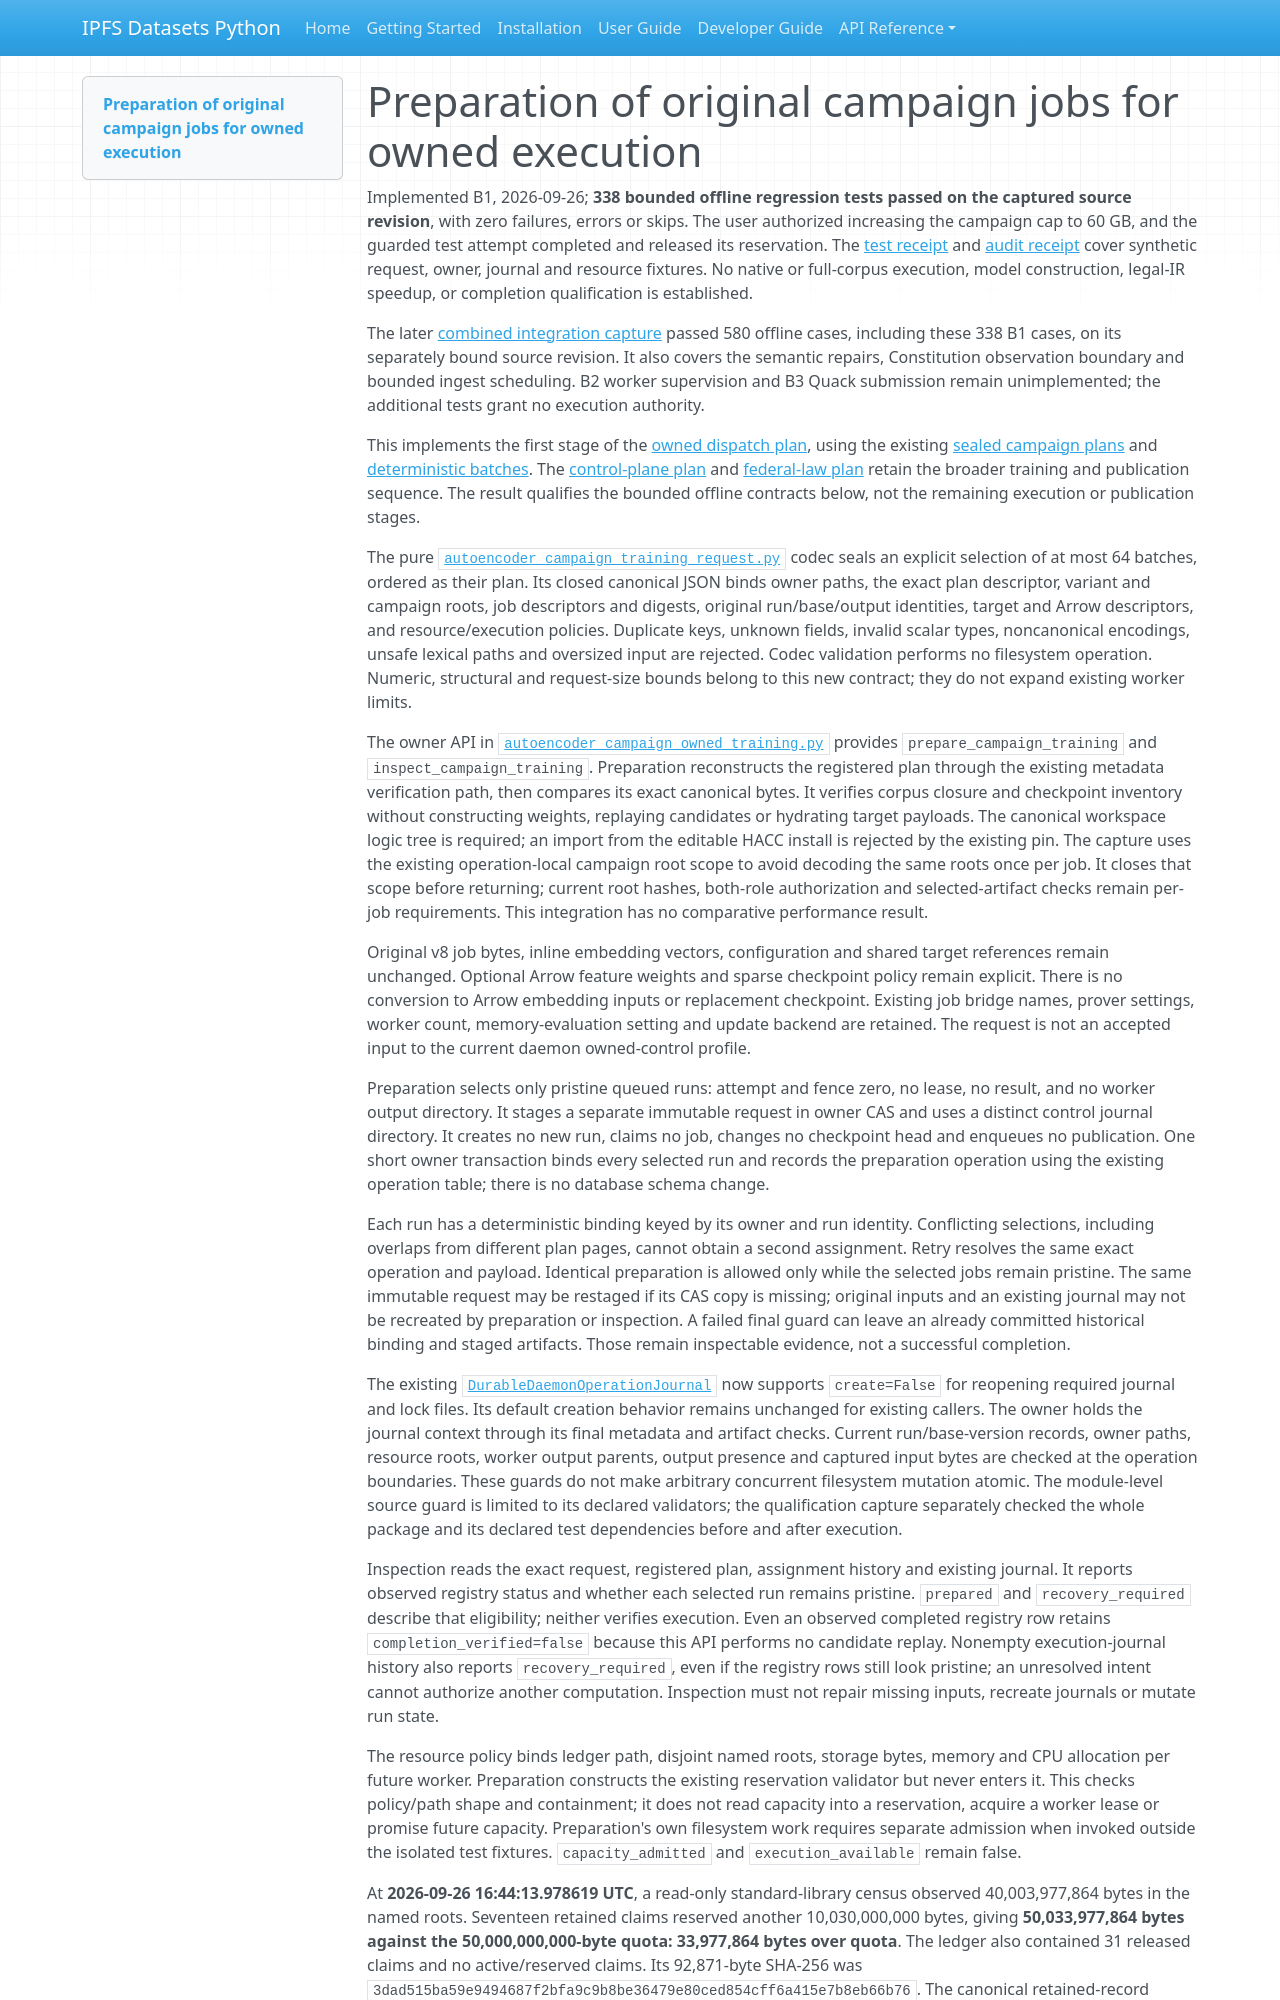

repository: endomorphosis/ipfs_datasets_py · page: implementation/reports/autoencoder_campaign_owned_preparation/index.html · generator: mkdocs

# Preparation of original campaign jobs for owned execution

Implemented B1, 2026-09-26; **338 bounded offline regression tests passed on the
captured source revision**, with zero failures, errors or skips. The user
authorized increasing the campaign cap to 60 GB, and the guarded test attempt
completed and released its reservation. The
[test receipt](evidence/autoencoder_control_plane_plan/campaign-owned-preparation-tests-20260926-r1.json)
and [audit receipt](evidence/autoencoder_control_plane_plan/campaign-owned-preparation-audit-20260926-r1.json)
cover synthetic request, owner, journal and resource fixtures. No native or
full-corpus execution, model construction, legal-IR speedup, or completion
qualification is established.

The later [combined integration capture](autoencoder_campaign_integration_validation.md)
passed 580 offline cases, including these 338 B1 cases, on its separately bound
source revision. It also covers the semantic repairs, Constitution observation
boundary and bounded ingest scheduling. B2 worker supervision and B3 Quack
submission remain unimplemented; the additional tests grant no execution authority.

This implements the first stage of the
[owned dispatch plan](../plans/AUTOENCODER_CAMPAIGN_OWNED_DISPATCH_PLAN.md), using
the existing [sealed campaign plans](autoencoder_campaign_plan.md) and
[deterministic batches](autoencoder_campaign_batches.md). The
[control-plane plan](../plans/AUTOENCODER_DUCKDB_DUCKLAKE_TRAINING_PLAN.md) and
[federal-law plan](../plans/FEDERAL_LAW_END_TO_END_TRAINING_PLAN.md) retain the
broader training and publication sequence. The result qualifies the bounded
offline contracts below, not the remaining execution or publication stages.

The pure
[`autoencoder_campaign_training_request.py`](../../../ipfs_datasets_py/optimizers/logic_theorem_optimizer/autoencoder_campaign_training_request.py)
codec seals an explicit selection of at most 64 batches, ordered as their plan.
Its closed canonical JSON binds owner paths, the exact plan descriptor, variant
and campaign roots, job descriptors and digests, original run/base/output
identities, target and Arrow descriptors, and resource/execution policies.
Duplicate keys, unknown fields, invalid scalar types, noncanonical encodings,
unsafe lexical paths and oversized input are rejected. Codec validation performs
no filesystem operation. Numeric, structural and request-size bounds belong to
this new contract; they do not expand existing worker limits.

The owner API in
[`autoencoder_campaign_owned_training.py`](../../../ipfs_datasets_py/optimizers/logic_theorem_optimizer/autoencoder_campaign_owned_training.py)
provides `prepare_campaign_training` and `inspect_campaign_training`. Preparation
reconstructs the registered plan through the existing metadata verification path,
then compares its exact canonical bytes. It verifies corpus closure and checkpoint
inventory without constructing weights, replaying candidates or hydrating target
payloads. The canonical workspace logic tree is required; an import from the
editable HACC install is rejected by the existing pin.
The capture uses the existing operation-local campaign root scope to avoid
decoding the same roots once per job. It closes that scope before returning;
current root hashes, both-role authorization and selected-artifact checks remain
per-job requirements. This integration has no comparative performance result.

Original v8 job bytes, inline embedding vectors, configuration and shared target
references remain unchanged. Optional Arrow feature weights and sparse checkpoint
policy remain explicit. There is no conversion to Arrow embedding inputs or
replacement checkpoint. Existing job bridge names, prover settings, worker count,
memory-evaluation setting and update backend are retained. The request is not an
accepted input to the current daemon owned-control profile.

Preparation selects only pristine queued runs: attempt and fence zero, no lease,
no result, and no worker output directory. It stages a separate immutable request
in owner CAS and uses a distinct control journal directory. It creates no new run,
claims no job, changes no checkpoint head and enqueues no publication. One short
owner transaction binds every selected run and records the preparation operation
using the existing operation table; there is no database schema change.

Each run has a deterministic binding keyed by its owner and run identity.
Conflicting selections, including overlaps from different plan pages, cannot
obtain a second assignment. Retry resolves the same exact operation and payload.
Identical preparation is allowed only while the selected jobs remain pristine.
The same immutable request may be restaged if its CAS copy is missing; original
inputs and an existing journal may not be recreated by preparation or inspection.
A failed final guard can leave an already committed historical binding and
staged artifacts. Those remain inspectable evidence, not a successful completion.

The existing
[`DurableDaemonOperationJournal`](../../../ipfs_datasets_py/optimizers/logic_theorem_optimizer/autoencoder_daemon_operation_journal.py)
now supports `create=False` for reopening required journal and lock files. Its
default creation behavior remains unchanged for existing callers. The owner
holds the journal context through its final metadata and artifact checks.
Current run/base-version records, owner paths, resource roots, worker output
parents, output presence and captured input bytes are checked at the operation
boundaries. These guards do not make arbitrary concurrent filesystem mutation
atomic. The module-level source guard is limited to its declared validators;
the qualification capture separately checked the whole package and its declared
test dependencies before and after execution.

Inspection reads the exact request, registered plan, assignment history and
existing journal. It reports observed registry status and whether each selected
run remains pristine. `prepared` and `recovery_required` describe that eligibility;
neither verifies execution. Even an observed completed registry row retains
`completion_verified=false` because this API performs no candidate replay.
Nonempty execution-journal history also reports `recovery_required`, even if
the registry rows still look pristine; an unresolved intent cannot authorize
another computation.
Inspection must not repair missing inputs, recreate journals or mutate run state.

The resource policy binds ledger path, disjoint named roots, storage bytes, memory
and CPU allocation per future worker. Preparation constructs the existing
reservation validator but never enters it. This checks policy/path shape and
containment; it does not read capacity into a reservation, acquire a worker lease
or promise future capacity. Preparation's own filesystem work requires separate
admission when invoked outside the isolated test fixtures. `capacity_admitted` and
`execution_available` remain false.
